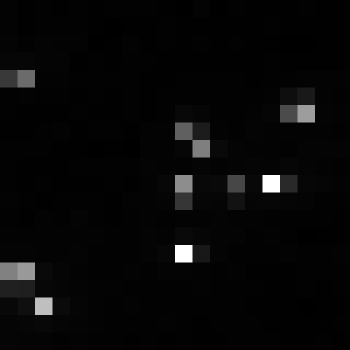

The table this chart was drawn from, first rows:
, xmin, ymin, lat, lon, area, perimeter, max_nanowatts, min_nanowatts, moonlight_illumination, clear_sky_confidence, mean_nanowatts
0, 1042, 3821, -6.7, -6.7, 2.0, 0.0, 55.22, 0.2102, 11.86, 0.0, 3.207
